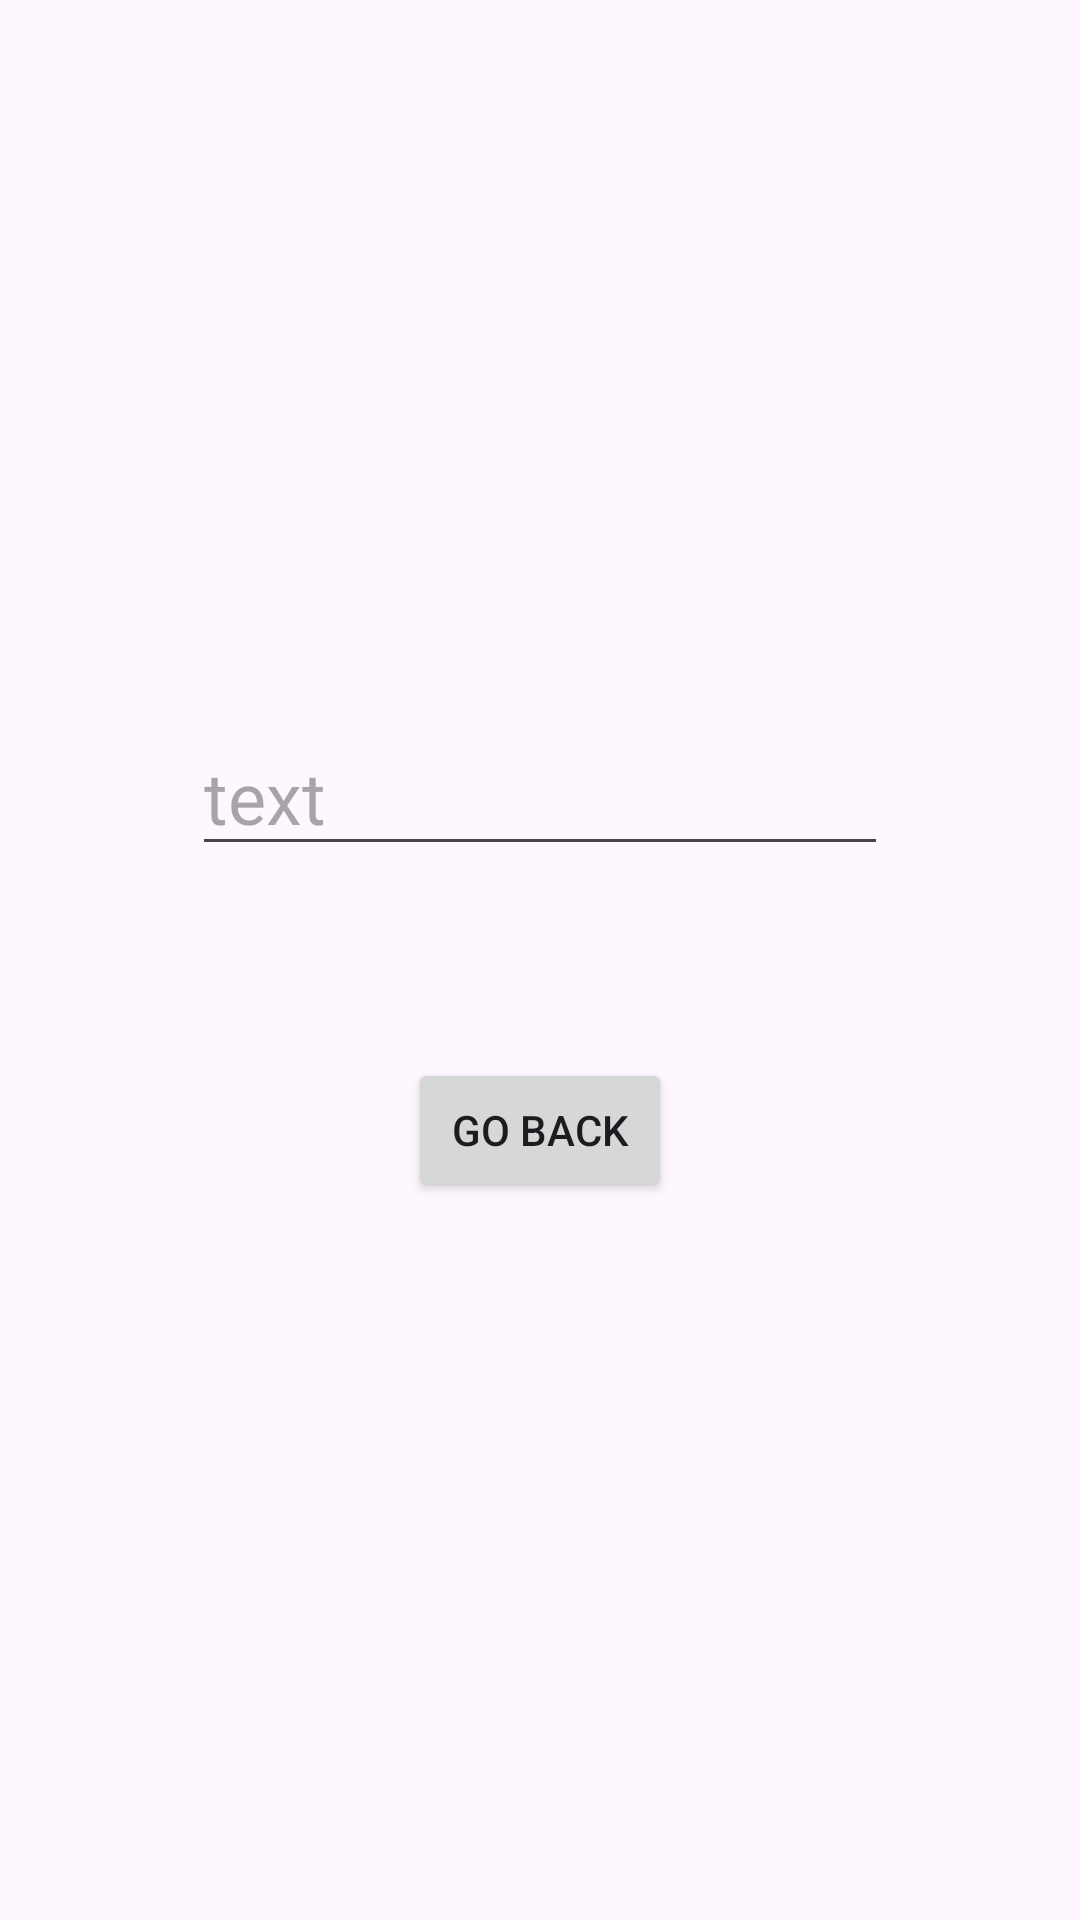

Reconstruct the res/layout file that produces this screen, plus the resources it refers to.
<!-- AndroidManifest.xml: application theme Theme.GT6m1 -->
<!-- res/layout/activity_result.xml -->
<?xml version="1.0" encoding="utf-8"?>
<LinearLayout xmlns:android="http://schemas.android.com/apk/res/android"
        xmlns:tools="http://schemas.android.com/tools"
        android:layout_width="match_parent"
        android:gravity="center"
        android:padding="@dimen/dp_64"
        android:orientation="vertical"
        android:layout_height="match_parent"
        tools:context=".ResultActivity">

    <EditText
            android:id="@+id/edit_text"
            android:layout_width="match_parent"
            android:layout_height="wrap_content"
            android:layout_marginBottom="@dimen/dp_64"
            android:autofillHints=""
            android:hint="@string/text"
            style="@style/edit_text_style" />

    <Button
            android:id="@+id/button"
            android:layout_width="wrap_content"
            android:layout_height="wrap_content"
            android:text="@string/go_back" />


</LinearLayout>
<!-- resources referenced by this layout -->
<resources>
  <dimen name="dp_64">64dp</dimen>
  <string name="go_back">GO BACK</string>
  <string name="text">text</string>
  <style name="edit_text_style" parent="android:Widget.EditText">
          <item name="android:textColor">@color/black</item>
          <item name="android:textSize">@dimen/sp_24</item>
          <item name="android:inputType">text</item>
      </style>
  <style name="Theme.GT6m1" parent="Base.Theme.GT6m1" />
  <dimen name="sp_24">24sp</dimen>
  <style name="Base.Theme.GT6m1" parent="Theme.Material3.DayNight.NoActionBar">
          
          
      </style>
  <!-- not gathered from this repository: default colours our renderer supplied (Android Studio template values) -->
  <color name="black">#FF000000</color>
</resources>
